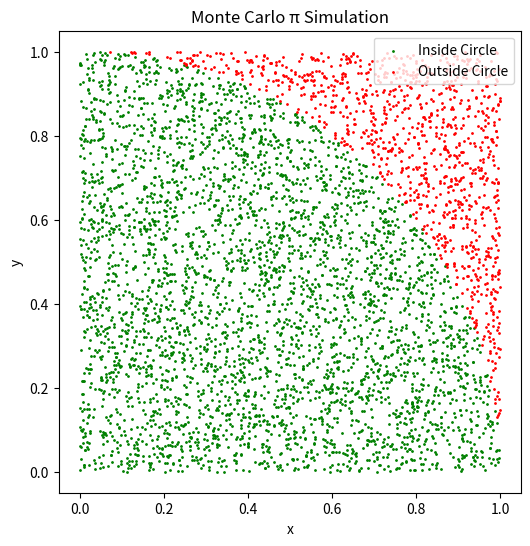

Source code (Python):
import numpy as np
import matplotlib.pyplot as plt

points = 1000000  # Number of points

x = np.random.rand(points)
y = np.random.rand(points)

distance_squared = x**2 + y**2
inside = distance_squared <= 1

pi_estimate = 4 * np.sum(inside) / points
print(f"Estimated π with {points} points: {pi_estimate:.6f}")

sample_size = 5000
sample_indices = np.random.choice(points, sample_size, replace=False)

plt.figure(figsize=(6,6))
plt.scatter(x[sample_indices][inside[sample_indices]],
            y[sample_indices][inside[sample_indices]],
            color='green', s=1, label='Inside Circle')
plt.scatter(x[sample_indices][~inside[sample_indices]],
            y[sample_indices][~inside[sample_indices]],
            color='red', s=1, label='Outside Circle')
plt.gca().set_aspect('equal', adjustable='box')
plt.title("Monte Carlo π Simulation")
plt.xlabel("x")
plt.ylabel("y")
plt.legend()
plt.show()
plt.savefig("monte_carlo_plot.png", dpi=300)
